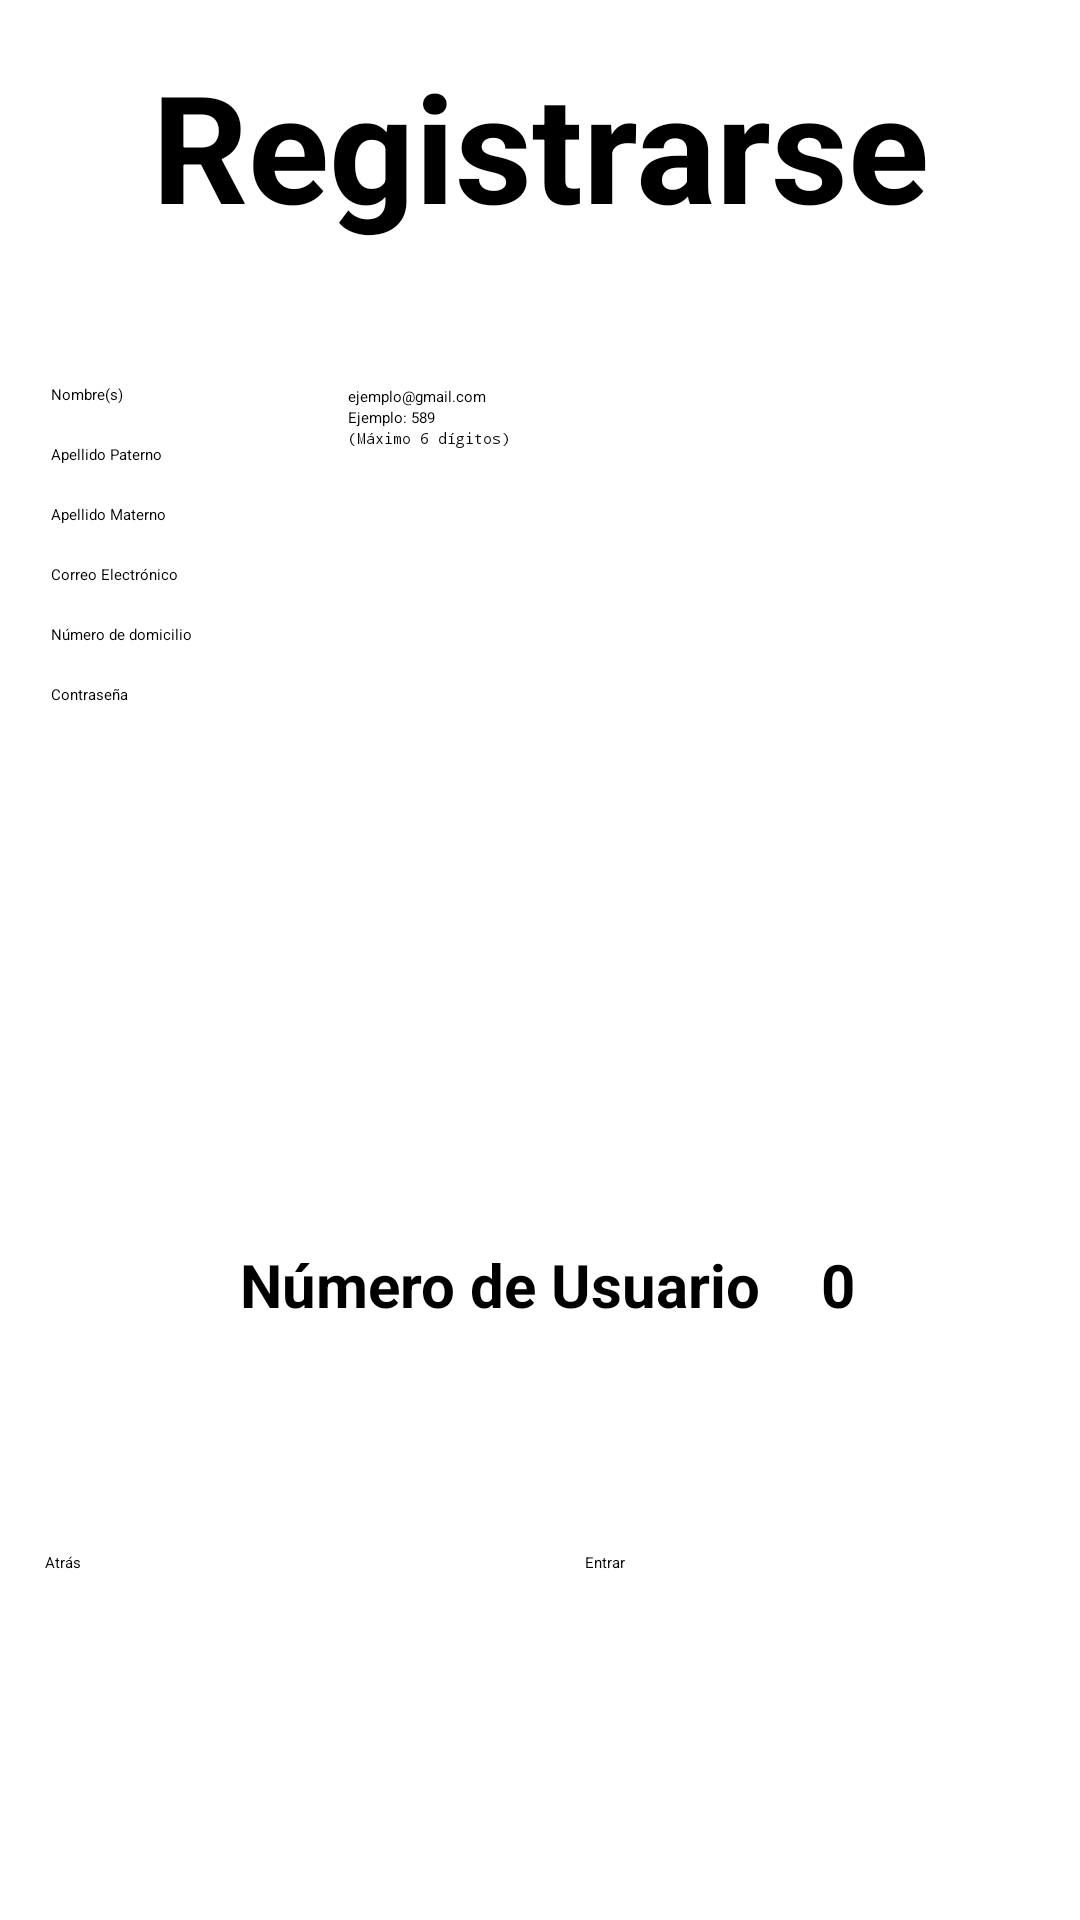

The Android layout XML behind this screen, and the referenced resources:
<!-- AndroidManifest.xml: application theme Theme.BasedeDatos -->
<!-- res/layout/activity_registrarse.xml -->
<?xml version="1.0" encoding="utf-8"?>
<LinearLayout xmlns:android="http://schemas.android.com/apk/res/android"
    xmlns:app="http://schemas.android.com/apk/res-auto"
    xmlns:tools="http://schemas.android.com/tools"
    android:layout_width="match_parent"
    android:layout_height="match_parent"
    android:orientation="vertical"
    tools:context=".Registrarse">

    <TextView
        android:id="@+id/textView8"
        android:layout_width="match_parent"
        android:layout_height="wrap_content"
        android:layout_gravity="center"
        android:layout_marginTop="15dp"
        android:gravity="center"
        android:text="@string/lblRegistrar"
        android:textSize="50dp"
        android:textStyle="bold" />

    <LinearLayout
        android:layout_width="match_parent"
        android:layout_height="305dp"
        android:layout_marginTop="15dp"
        android:gravity="center"
        android:orientation="horizontal">

        <LinearLayout
            android:layout_width="94dp"
            android:layout_height="278dp"
            android:layout_gravity="center"
            android:layout_marginTop="5dp"
            android:layout_marginEnd="5dp"
            android:layout_marginRight="5dp"
            android:gravity="center_horizontal"
            android:orientation="vertical">

            <TextView
                android:id="@+id/textView10"
                android:layout_width="match_parent"
                android:layout_height="wrap_content"
                android:layout_marginTop="13dp"
                android:text="@string/lblNombre" />

            <TextView
                android:id="@+id/textView14"
                android:layout_width="match_parent"
                android:layout_height="wrap_content"
                android:layout_marginTop="13dp"
                android:text="@string/lblApellidoP" />

            <TextView
                android:id="@+id/textView15"
                android:layout_width="match_parent"
                android:layout_height="wrap_content"
                android:layout_marginTop="13dp"
                android:text="@string/lblApellidoM" />

            <TextView
                android:id="@+id/textView12"
                android:layout_width="match_parent"
                android:layout_height="wrap_content"
                android:layout_marginTop="13dp"
                android:text="@string/lblCorreo" />

            <TextView
                android:id="@+id/textView13"
                android:layout_width="match_parent"
                android:layout_height="wrap_content"
                android:layout_marginTop="13dp"
                android:text="@string/lblNumCasa" />

            <TextView
                android:id="@+id/textView11"
                android:layout_width="match_parent"
                android:layout_height="wrap_content"
                android:layout_marginTop="13dp"
                android:text="@string/lblContraseña" />
        </LinearLayout>

        <LinearLayout
            android:layout_width="227dp"
            android:layout_height="283dp"
            android:layout_gravity="center"
            android:orientation="vertical">

            <EditText
                android:id="@+id/edtName"
                android:layout_width="match_parent"
                android:layout_height="wrap_content"
                android:layout_gravity="center"
                android:ems="10"
                android:inputType="textPersonName" />

            <EditText
                android:id="@+id/edtLastNameP"
                android:layout_width="match_parent"
                android:layout_height="wrap_content"
                android:layout_gravity="center"
                android:ems="10"
                android:inputType="textPersonName" />

            <EditText
                android:id="@+id/edtLastNameM"
                android:layout_width="match_parent"
                android:layout_height="wrap_content"
                android:layout_gravity="center"
                android:ems="10"
                android:inputType="textPersonName" />

            <EditText
                android:id="@+id/edtMail"
                android:layout_width="match_parent"
                android:layout_height="wrap_content"
                android:layout_gravity="center"
                android:ems="10"
                android:hint="ejemplo@gmail.com"
                android:inputType="textPersonName" />

            <EditText
                android:id="@+id/edtNumHouse"
                android:layout_width="match_parent"
                android:layout_height="wrap_content"
                android:layout_gravity="center"
                android:ems="10"
                android:hint="Ejemplo: 589"
                android:inputType="textPersonName" />

            <EditText
                android:id="@+id/edtPassword"
                android:layout_width="match_parent"
                android:layout_height="wrap_content"
                android:layout_gravity="center"
                android:ems="10"
                android:hint="(Máximo 6 dígitos)"
                android:inputType="textPersonName"
                android:password="true" />

        </LinearLayout>

    </LinearLayout>

    <LinearLayout
        android:layout_width="248dp"
        android:layout_height="53dp"
        android:layout_gravity="center"
        android:gravity="center"
        android:orientation="horizontal">

        <TextView
            android:id="@+id/textView17"
            android:layout_width="184dp"
            android:layout_height="match_parent"
            android:layout_marginEnd="15dp"
            android:layout_marginRight="15dp"
            android:gravity="center"
            android:text="@string/txtNumUsuario"
            android:textSize="20sp"
            android:textStyle="bold" />

        <TextView
            android:id="@+id/numUsuario"
            android:layout_width="wrap_content"
            android:layout_height="wrap_content"
            android:text="0"
            android:textSize="20sp"
            android:textStyle="bold" />
    </LinearLayout>

    <LinearLayout
        android:layout_width="412dp"
        android:layout_height="match_parent"
        android:layout_gravity="center"
        android:gravity="center"
        android:orientation="horizontal">

        <Button
            android:id="@+id/btnAtras"
            android:layout_width="150dp"
            android:layout_height="60dp"
            android:layout_gravity="center"
            android:onClick="atras"
            android:text="@string/btnAtras" />

        <Button
            android:id="@+id/btnRegistrarse"
            android:layout_width="150dp"
            android:layout_height="60dp"
            android:layout_marginStart="30dp"
            android:layout_marginLeft="30dp"
            android:onClick="agregar"
            android:text="@string/btnEntrar" />
    </LinearLayout>

</LinearLayout>
<!-- resources referenced by this layout -->
<resources>
  <string name="btnAtras">Atrás</string>
  <string name="btnEntrar">Entrar</string>
  <string name="lblApellidoM">Apellido Materno</string>
  <string name="lblApellidoP">Apellido Paterno</string>
  <string name="lblCorreo">Correo Electrónico</string>
  <string name="lblNombre">Nombre(s)</string>
  <string name="lblNumCasa">Número de domicilio</string>
  <string name="lblRegistrar">Registrarse</string>
  <string name="txtNumUsuario">Número de Usuario</string>
</resources>
